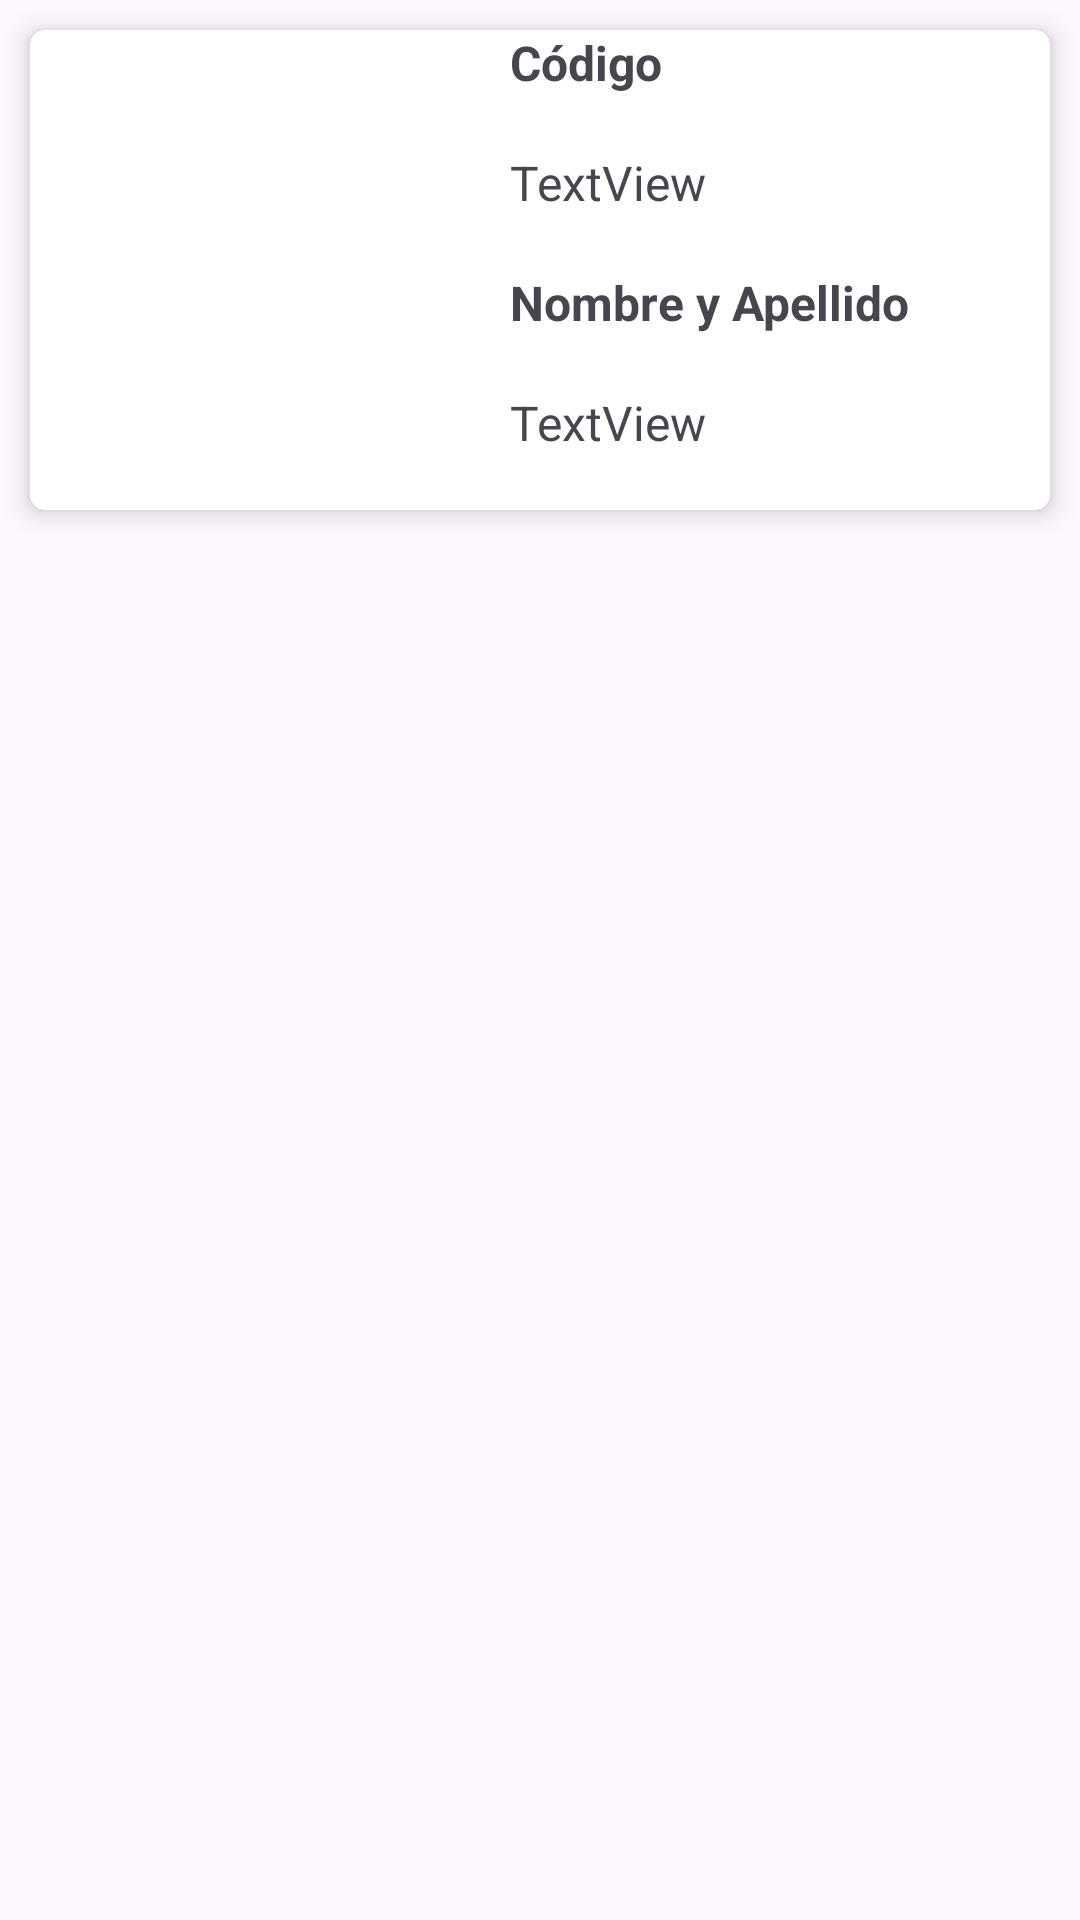

Here is an Android app screen rendered from its layout file. Give the layout XML and the strings, colors and styles it references.
<!-- AndroidManifest.xml: application theme Theme.APKColegio202410 -->
<!-- res/layout/conf_lasistencia.xml -->
<?xml version="1.0" encoding="utf-8"?>
<RelativeLayout xmlns:android="http://schemas.android.com/apk/res/android"
    xmlns:app="http://schemas.android.com/apk/res-auto"
    android:layout_width="match_parent"
    android:layout_height="match_parent">

    <androidx.cardview.widget.CardView
        android:layout_width="match_parent"
        android:layout_height="wrap_content"
        android:layout_marginStart="10dp"
        android:layout_marginTop="10dp"
        android:layout_marginEnd="10dp"
        android:layout_marginBottom="10dp"
        app:cardCornerRadius="5dp"
        app:cardElevation="5dp"
        app:cardPreventCornerOverlap="true">

        <LinearLayout
            android:layout_width="match_parent"
            android:layout_height="wrap_content"
            android:orientation="vertical">

            <LinearLayout
                android:layout_width="match_parent"
                android:layout_height="wrap_content"
                android:orientation="horizontal">

                <ImageView
                    android:id="@+id/FrmConfAsis_Img"
                    android:layout_width="150dp"
                    android:layout_height="150dp"
                    android:layout_margin="5dp"
                    app:srcCompat="@drawable/hombre" />

                <LinearLayout
                    android:layout_width="match_parent"
                    android:layout_height="match_parent"
                    android:orientation="vertical">

                    <TextView
                        android:id="@+id/textView4"
                        android:layout_width="match_parent"
                        android:layout_height="wrap_content"
                        android:layout_weight="1"
                        android:text="Código"
                        android:textSize="16sp"
                        android:textStyle="bold" />

                    <TextView
                        android:id="@+id/FrmConfAsis_Lblcod"
                        android:layout_width="match_parent"
                        android:layout_height="wrap_content"
                        android:layout_weight="1"
                        android:text="TextView"
                        android:textSize="16sp" />

                    <TextView
                        android:id="@+id/textView6"
                        android:layout_width="match_parent"
                        android:layout_height="wrap_content"
                        android:layout_weight="1"
                        android:text="Nombre y Apellido"
                        android:textSize="16sp"
                        android:textStyle="bold" />

                    <TextView
                        android:id="@+id/FrmConfAsis_Lblnom"
                        android:layout_width="match_parent"
                        android:layout_height="wrap_content"
                        android:layout_weight="1"
                        android:text="TextView"
                        android:textSize="16sp" />
                </LinearLayout>

            </LinearLayout>

        </LinearLayout>
    </androidx.cardview.widget.CardView>

</RelativeLayout>
<!-- resources referenced by this layout -->
<resources>
  <style name="Theme.APKColegio202410" parent="Base.Theme.APKColegio202410">
      </style>
  <style name="Base.Theme.APKColegio202410" parent="Theme.Material3.DayNight.NoActionBar">
          
          
      </style>
</resources>
